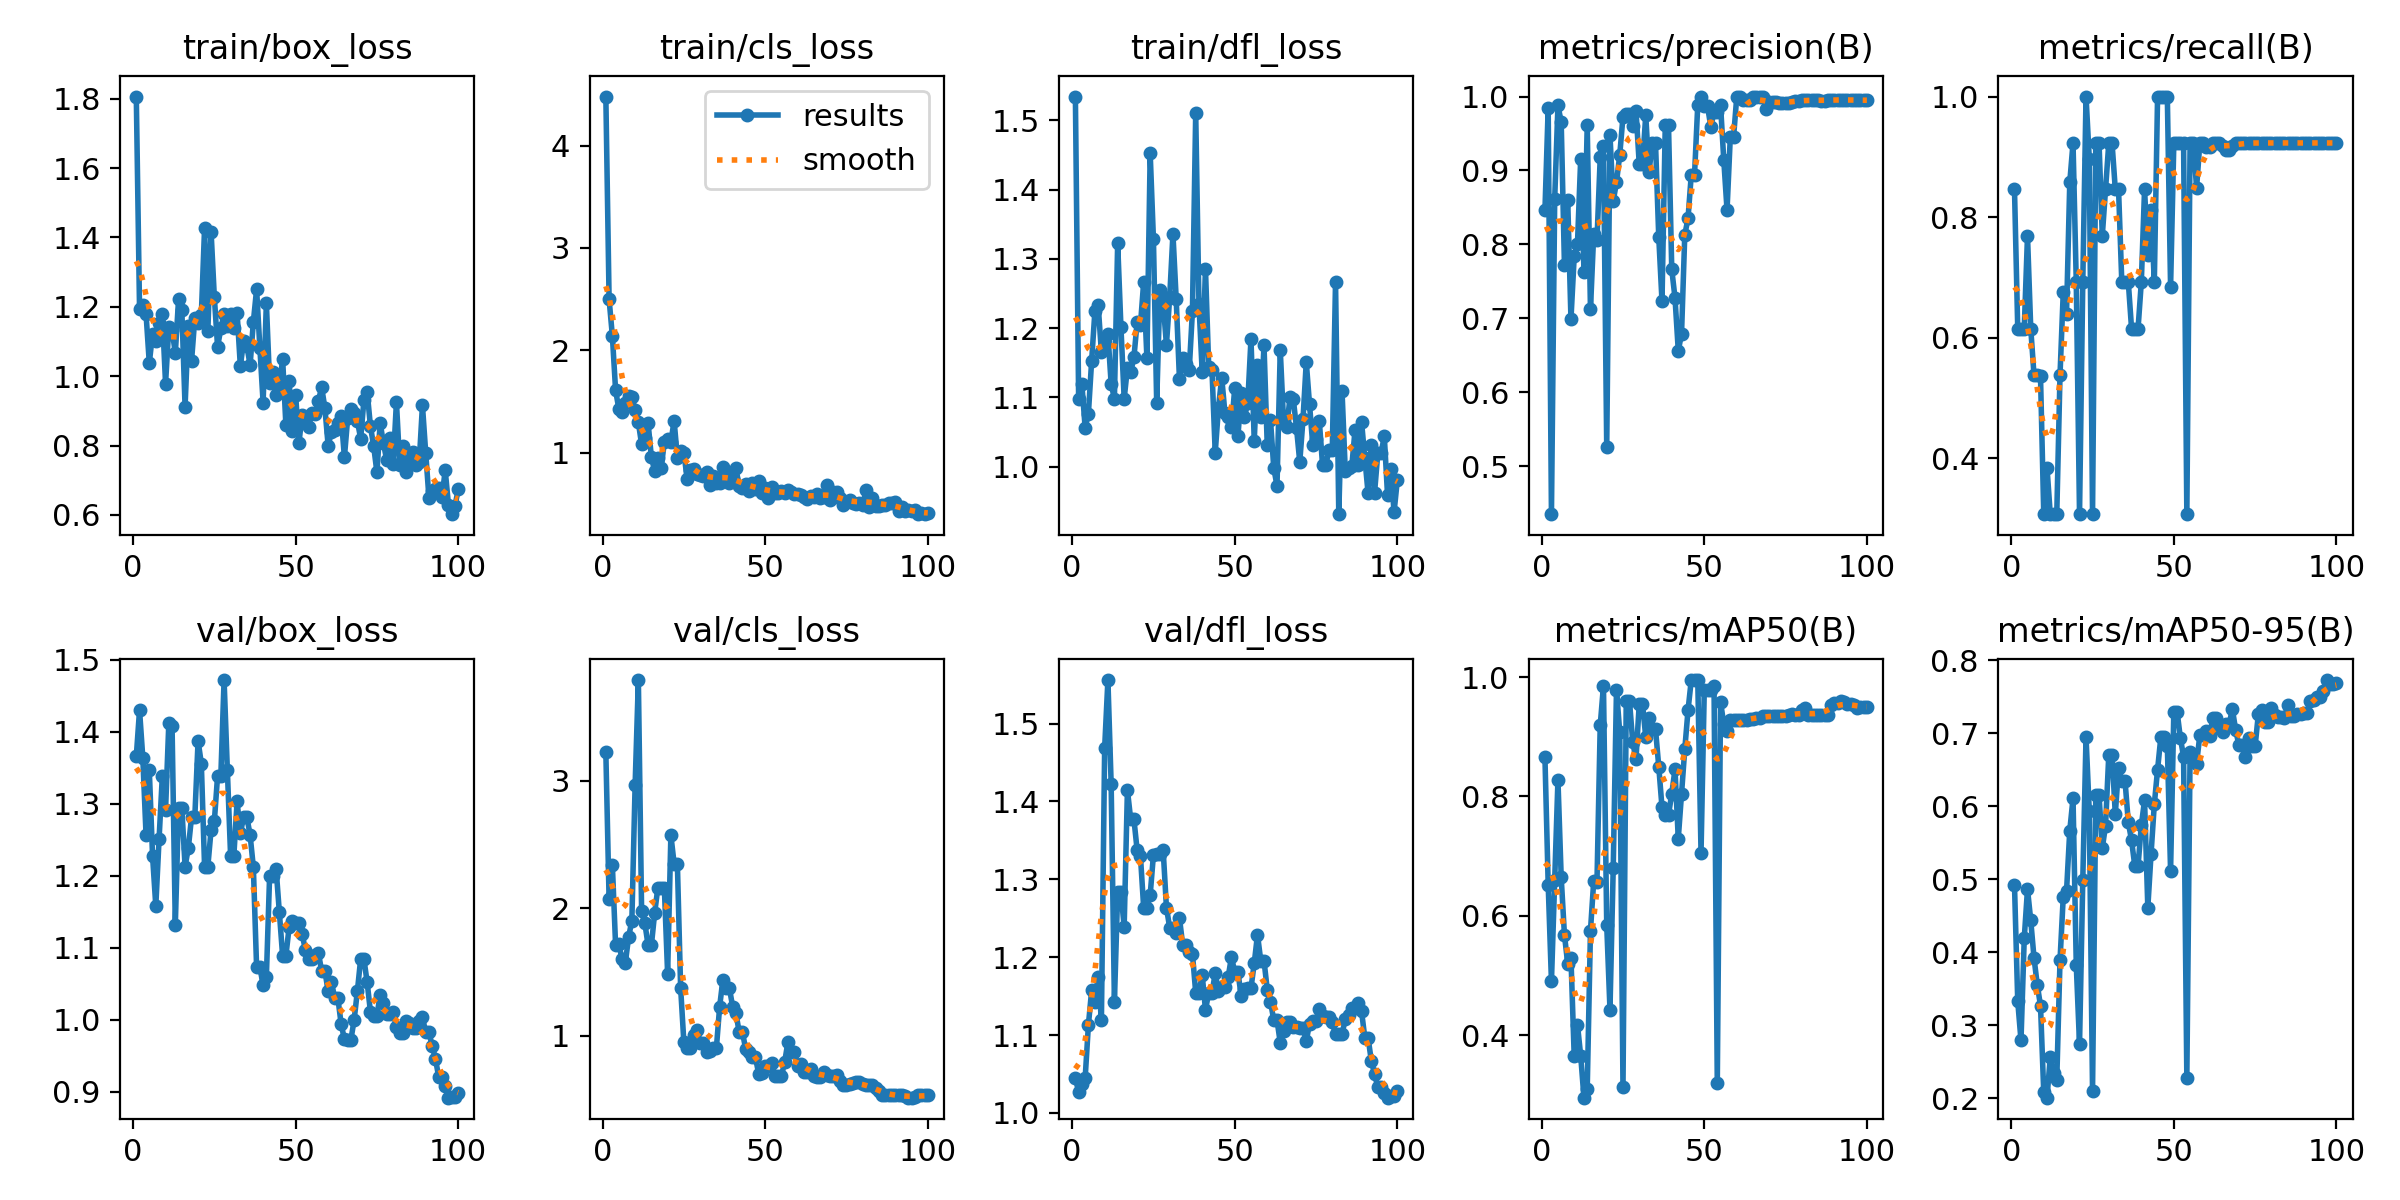

Values plotted in this chart, from the file beside it:
epoch, time, train/box_loss, train/cls_loss, train/dfl_loss, metrics/precision(B), metrics/recall(B), metrics/mAP50(B), metrics/mAP50-95(B), val/box_loss, val/cls_loss, val/dfl_loss, lr/pg0, lr/pg1, lr/pg2
1, 7.715, 1.806, 4.478, 1.534, 0.8461, 0.8461, 0.8654, 0.4919, 1.366, 3.224, 1.045, 0.0001, 0.0001, 0.0001
2, 17.72, 1.194, 2.499, 1.098, 0.985, 0.6154, 0.6525, 0.3327, 1.43, 2.07, 1.026, 0.0002178, 0.0002178, 0.0002178
3, 27.43, 1.205, 2.144, 1.119, 0.4352, 0.6154, 0.4903, 0.2792, 1.364, 2.342, 1.037, 0.0003333, 0.0003333, 0.0003333
4, 37.26, 1.179, 1.61, 1.056, 0.8614, 0.6154, 0.6598, 0.419, 1.257, 1.708, 1.044, 0.0004463, 0.0004463, 0.0004463
5, 46.98, 1.038, 1.427, 1.076, 0.9879, 0.7692, 0.8278, 0.4866, 1.347, 1.715, 1.113, 0.000557, 0.000557, 0.000557
6, 59.67, 1.122, 1.394, 1.153, 0.9656, 0.6154, 0.6645, 0.4435, 1.228, 1.601, 1.158, 0.0006653, 0.0006653, 0.0006653
7, 69.53, 1.103, 1.481, 1.224, 0.7716, 0.5385, 0.5682, 0.3925, 1.158, 1.572, 1.143, 0.0007713, 0.0007713, 0.0007713
8, 79.31, 1.153, 1.549, 1.233, 0.8606, 0.5385, 0.5199, 0.3555, 1.25, 1.773, 1.175, 0.0008749, 0.0008749, 0.0008749
9, 89.05, 1.179, 1.549, 1.166, 0.6989, 0.536, 0.5298, 0.3267, 1.338, 1.902, 1.119, 0.000976, 0.000976, 0.000976
10, 98.19, 0.9787, 1.413, 1.179, 0.7838, 0.3077, 0.3651, 0.208, 1.291, 2.964, 1.469, 0.001075, 0.001075, 0.001075
11, 171.5, 1.141, 1.296, 1.192, 0.8005, 0.3846, 0.418, 0.2007, 1.412, 3.791, 1.556, 0.001171, 0.001171, 0.001171
12, 186.4, 1.133, 1.081, 1.119, 0.9161, 0.3077, 0.3654, 0.2559, 1.408, 1.974, 1.422, 0.001265, 0.001265, 0.001265
13, 256.8, 1.067, 1.139, 1.098, 0.7632, 0.3077, 0.2957, 0.2345, 1.131, 1.881, 1.142, 0.001357, 0.001357, 0.001357
14, 267, 1.222, 1.286, 1.323, 0.9609, 0.3077, 0.3096, 0.2248, 1.295, 1.708, 1.283, 0.001446, 0.001446, 0.001446
15, 290.7, 1.192, 0.9586, 1.202, 0.712, 0.5385, 0.5754, 0.3892, 1.295, 1.708, 1.283, 0.001533, 0.001533, 0.001533
16, 369.1, 0.9121, 0.8222, 1.098, 0.8143, 0.676, 0.6587, 0.4762, 1.213, 1.958, 1.239, 0.001618, 0.001618, 0.001618
17, 378.6, 1.143, 0.948, 1.143, 0.8058, 0.6401, 0.6564, 0.4833, 1.238, 2.161, 1.415, 0.001683, 0.001683, 0.001683
18, 388.6, 1.045, 0.8507, 1.136, 0.9176, 0.8579, 0.9192, 0.5666, 1.282, 2.157, 1.377, 0.001663, 0.001663, 0.001663
19, 396.7, 1.168, 1.104, 1.158, 0.9331, 0.9231, 0.9857, 0.6108, 1.282, 2.157, 1.377, 0.001644, 0.001644, 0.001644
20, 407.7, 1.154, 1.134, 1.209, 0.5264, 0.6923, 0.5845, 0.3823, 1.387, 1.484, 1.337, 0.001624, 0.001624, 0.001624
21, 478.8, 1.176, 1.106, 1.204, 0.9477, 0.3077, 0.4432, 0.2738, 1.356, 2.573, 1.33, 0.001604, 0.001604, 0.001604
22, 489.3, 1.428, 1.312, 1.266, 0.8587, 0.6923, 0.6806, 0.4986, 1.213, 2.349, 1.263, 0.001584, 0.001584, 0.001584
23, 498.6, 1.129, 0.946, 1.156, 0.884, 1, 0.9786, 0.6946, 1.213, 2.349, 1.263, 0.001564, 0.001564, 0.001564
24, 509.9, 1.416, 1.021, 1.453, 0.9209, 0.897, 0.9077, 0.593, 1.264, 1.374, 1.28, 0.001545, 0.001545, 0.001545
25, 575.6, 1.228, 0.9995, 1.329, 0.9727, 0.3077, 0.3127, 0.2102, 1.275, 0.9453, 1.331, 0.001525, 0.001525, 0.001525
26, 588.4, 1.084, 0.7437, 1.092, 0.9759, 0.9231, 0.96, 0.6153, 1.339, 0.9022, 1.332, 0.001505, 0.001505, 0.001505
27, 595.1, 1.138, 0.8331, 1.255, 0.9759, 0.9231, 0.96, 0.6153, 1.339, 0.9022, 1.332, 0.001485, 0.001485, 0.001485
28, 606.6, 1.18, 0.8422, 1.235, 0.9597, 0.7692, 0.8905, 0.5426, 1.472, 1.006, 1.337, 0.001465, 0.001465, 0.001465
29, 619.1, 1.146, 0.796, 1.176, 0.9811, 0.8461, 0.863, 0.5734, 1.347, 1.043, 1.264, 0.001446, 0.001446, 0.001446
30, 630.5, 1.18, 0.7775, 1.245, 0.9086, 0.9231, 0.9553, 0.6707, 1.228, 0.9382, 1.238, 0.001426, 0.001426, 0.001426
31, 637, 1.139, 0.7688, 1.336, 0.9086, 0.9231, 0.9553, 0.6707, 1.228, 0.9382, 1.238, 0.001406, 0.001406, 0.001406
32, 647.2, 1.183, 0.8112, 1.242, 0.9746, 0.8461, 0.8993, 0.5892, 1.303, 0.8716, 1.231, 0.001386, 0.001386, 0.001386
33, 717.1, 1.029, 0.6858, 1.126, 0.8977, 0.8461, 0.9308, 0.6527, 1.259, 0.882, 1.25, 0.001366, 0.001366, 0.001366
34, 727.2, 1.101, 0.7709, 1.157, 0.9373, 0.6923, 0.9129, 0.6344, 1.281, 0.904, 1.216, 0.001347, 0.001347, 0.001347
35, 733.8, 1.088, 0.7082, 1.148, 0.9373, 0.6923, 0.9129, 0.6344, 1.281, 0.904, 1.216, 0.001327, 0.001327, 0.001327
36, 748.1, 1.032, 0.7034, 1.139, 0.8102, 0.6923, 0.85, 0.5779, 1.257, 1.228, 1.206, 0.001307, 0.001307, 0.001307
37, 759.4, 1.157, 0.856, 1.225, 0.7231, 0.6154, 0.7818, 0.5532, 1.212, 1.44, 1.204, 0.001287, 0.001287, 0.001287
38, 833, 1.251, 0.8159, 1.51, 0.961, 0.6154, 0.7693, 0.5181, 1.073, 1.372, 1.155, 0.001267, 0.001267, 0.001267
39, 839.5, 1.082, 0.7031, 1.234, 0.961, 0.6154, 0.7693, 0.5181, 1.073, 1.372, 1.155, 0.001248, 0.001248, 0.001248
40, 849.1, 0.924, 0.7406, 1.136, 0.7662, 0.6923, 0.8047, 0.5737, 1.048, 1.225, 1.177, 0.001228, 0.001228, 0.001228
41, 858.8, 1.211, 0.8459, 1.286, 0.7276, 0.8461, 0.8454, 0.6082, 1.059, 1.177, 1.133, 0.001208, 0.001208, 0.001208
42, 932.3, 0.9816, 0.6765, 1.144, 0.6565, 0.7366, 0.7294, 0.461, 1.2, 1.027, 1.154, 0.001188, 0.001188, 0.001188
43, 941.5, 1.013, 0.6589, 1.14, 0.6784, 0.8126, 0.8041, 0.535, 1.2, 1.027, 1.154, 0.001168, 0.001168, 0.001168
44, 953.1, 0.9446, 0.6923, 1.02, 0.8128, 0.6923, 0.8789, 0.6027, 1.209, 0.8943, 1.179, 0.001149, 0.001149, 0.001149
45, 966.1, 0.9668, 0.6231, 1.085, 0.8353, 1, 0.9443, 0.6501, 1.149, 0.8739, 1.156, 0.001129, 0.001129, 0.001129
46, 1035, 1.05, 0.7078, 1.128, 0.8941, 1, 0.995, 0.6945, 1.089, 0.8302, 1.162, 0.001109, 0.001109, 0.001109
47, 1041, 0.8599, 0.6479, 1.077, 0.8941, 1, 0.995, 0.6945, 1.089, 0.8302, 1.162, 0.001089, 0.001089, 0.001089
48, 1055, 0.9865, 0.7237, 1.072, 0.9891, 1, 0.995, 0.6827, 1.128, 0.699, 1.175, 0.001069, 0.001069, 0.001069
49, 1122, 0.8422, 0.6048, 1.057, 1, 0.6842, 0.7057, 0.5112, 1.137, 0.7025, 1.2, 0.00105, 0.00105, 0.00105
50, 1131, 0.9462, 0.653, 1.113, 0.9869, 0.9231, 0.9785, 0.7298, 1.135, 0.7613, 1.18, 0.00103, 0.00103, 0.00103
51, 1138, 0.806, 0.5621, 1.045, 0.9869, 0.9231, 0.9785, 0.7298, 1.135, 0.7613, 1.18, 0.00101, 0.00101, 0.00101
52, 1147, 0.8885, 0.6665, 1.107, 0.9593, 0.9231, 0.9785, 0.6939, 1.12, 0.7818, 1.15, 0.0009902, 0.0009902, 0.0009902
53, 1158, 0.8663, 0.6031, 1.072, 0.9785, 0.9231, 0.9857, 0.6677, 1.097, 0.6853, 1.159, 0.0009704, 0.0009704, 0.0009704
54, 1228, 0.8547, 0.6111, 1.092, 0.9787, 0.3077, 0.32, 0.2282, 1.085, 0.6803, 1.16, 0.0009506, 0.0009506, 0.0009506
55, 1238, 0.8929, 0.6269, 1.184, 0.989, 0.9231, 0.9587, 0.674, 1.085, 0.6803, 1.16, 0.0009308, 0.0009308, 0.0009308
56, 1248, 0.8909, 0.6023, 1.037, 0.914, 0.9231, 0.9211, 0.6642, 1.09, 0.7936, 1.192, 0.000911, 0.000911, 0.000911
57, 1260, 0.9286, 0.6397, 1.147, 0.8466, 0.849, 0.909, 0.6584, 1.093, 0.9497, 1.229, 0.0008912, 0.0008912, 0.0008912
58, 1273, 0.9682, 0.6123, 1.071, 0.945, 0.9231, 0.9275, 0.6976, 1.068, 0.8732, 1.196, 0.0008714, 0.0008714, 0.0008714
59, 1342, 0.9083, 0.5953, 1.175, 0.945, 0.9231, 0.9275, 0.6976, 1.068, 0.8732, 1.196, 0.0008516, 0.0008516, 0.0008516
60, 1353, 0.7999, 0.5921, 1.031, 1, 0.9157, 0.9279, 0.7026, 1.04, 0.7613, 1.158, 0.0008318, 0.0008318, 0.0008318
... 40 more rows
